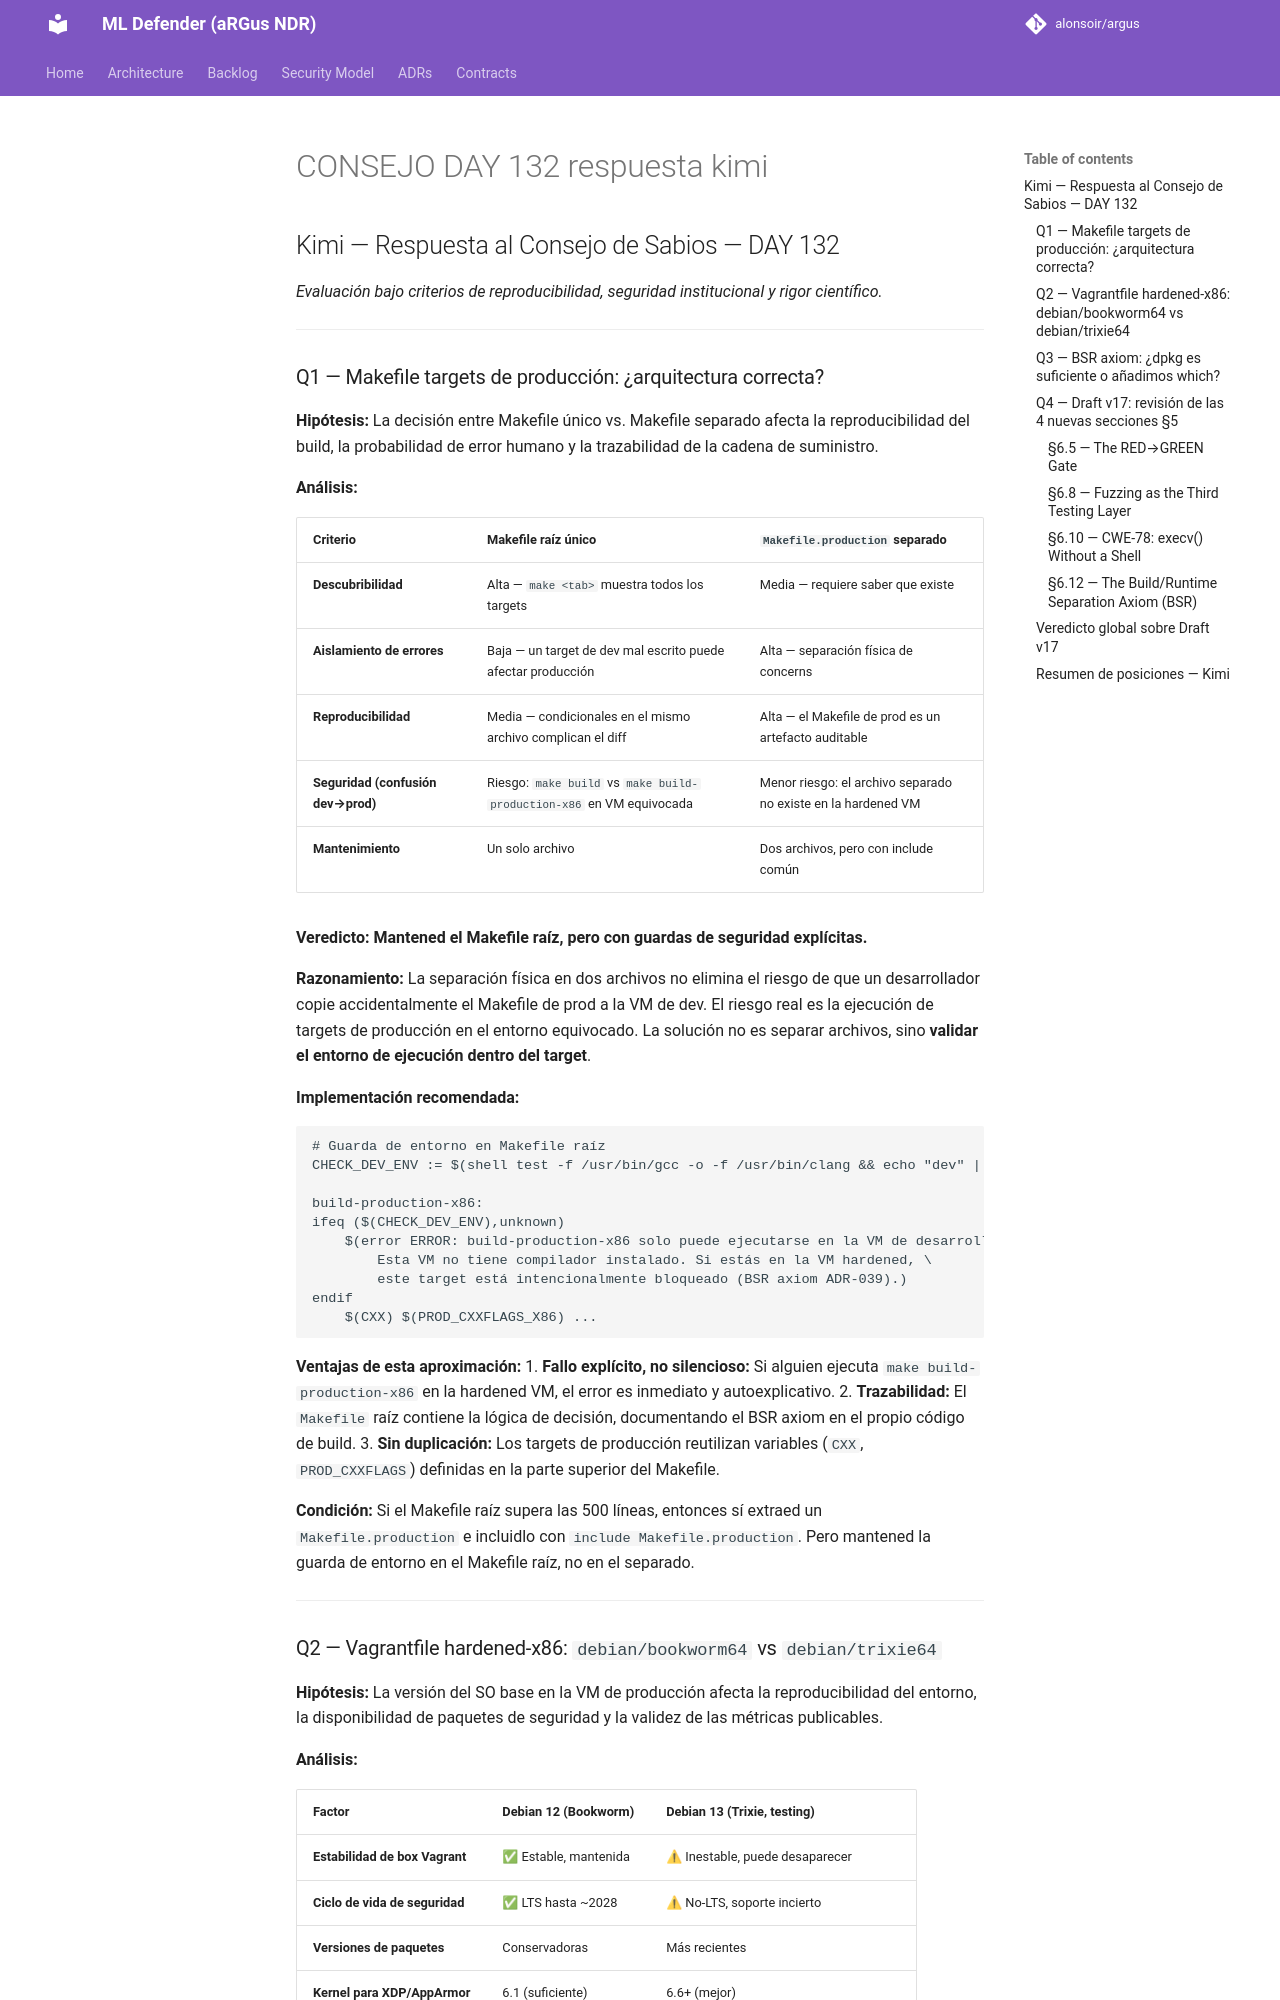

repository: alonsoir/argus · page: council/CONSEJO-DAY-132-respuesta-kimi/index.html · generator: mkdocs

## Kimi — Respuesta al Consejo de Sabios — DAY 132

*Evaluación bajo criterios de reproducibilidad, seguridad institucional y rigor científico.*

---

### Q1 — Makefile targets de producción: ¿arquitectura correcta?

**Hipótesis:** La decisión entre Makefile único vs. Makefile separado afecta la reproducibilidad del build, la probabilidad de error humano y la trazabilidad de la cadena de suministro.

**Análisis:**

| Criterio | Makefile raíz único | `Makefile.production` separado |
|----------|---------------------|-------------------------------|
| **Descubribilidad** | Alta — `make <tab>` muestra todos los targets | Media — requiere saber que existe |
| **Aislamiento de errores** | Baja — un target de dev mal escrito puede afectar producción | Alta — separación física de concerns |
| **Reproducibilidad** | Media — condicionales en el mismo archivo complican el diff | Alta — el Makefile de prod es un artefacto auditable |
| **Seguridad (confusión dev→prod)** | Riesgo: `make build` vs `make build-production-x86` en VM equivocada | Menor riesgo: el archivo separado no existe en la hardened VM |
| **Mantenimiento** | Un solo archivo | Dos archivos, pero con include común |

**Veredicto: Mantened el Makefile raíz, pero con guardas de seguridad explícitas.**

**Razonamiento:** La separación física en dos archivos no elimina el riesgo de que un desarrollador copie accidentalmente el Makefile de prod a la VM de dev. El riesgo real es la ejecución de targets de producción en el entorno equivocado. La solución no es separar archivos, sino **validar el entorno de ejecución dentro del target**.

**Implementación recomendada:**

```makefile
# Guarda de entorno en Makefile raíz
CHECK_DEV_ENV := $(shell test -f /usr/bin/gcc -o -f /usr/bin/clang && echo "dev" || echo "unknown")

build-production-x86:
ifeq ($(CHECK_DEV_ENV),unknown)
	$(error ERROR: build-production-x86 solo puede ejecutarse en la VM de desarrollo. \
		Esta VM no tiene compilador instalado. Si estás en la VM hardened, \
		este target está intencionalmente bloqueado (BSR axiom ADR-039).)
endif
	$(CXX) $(PROD_CXXFLAGS_X86) ...
```

**Ventajas de esta aproximación:**
1. **Fallo explícito, no silencioso:** Si alguien ejecuta `make build-production-x86` en la hardened VM, el error es inmediato y autoexplicativo.
2. **Trazabilidad:** El `Makefile` raíz contiene la lógica de decisión, documentando el BSR axiom en el propio código de build.
3. **Sin duplicación:** Los targets de producción reutilizan variables (`CXX`, `PROD_CXXFLAGS`) definidas en la parte superior del Makefile.

**Condición:** Si el Makefile raíz supera las 500 líneas, entonces sí extraed un `Makefile.production` e incluidlo con `include Makefile.production`. Pero mantened la guarda de entorno en el Makefile raíz, no en el separado.

---
